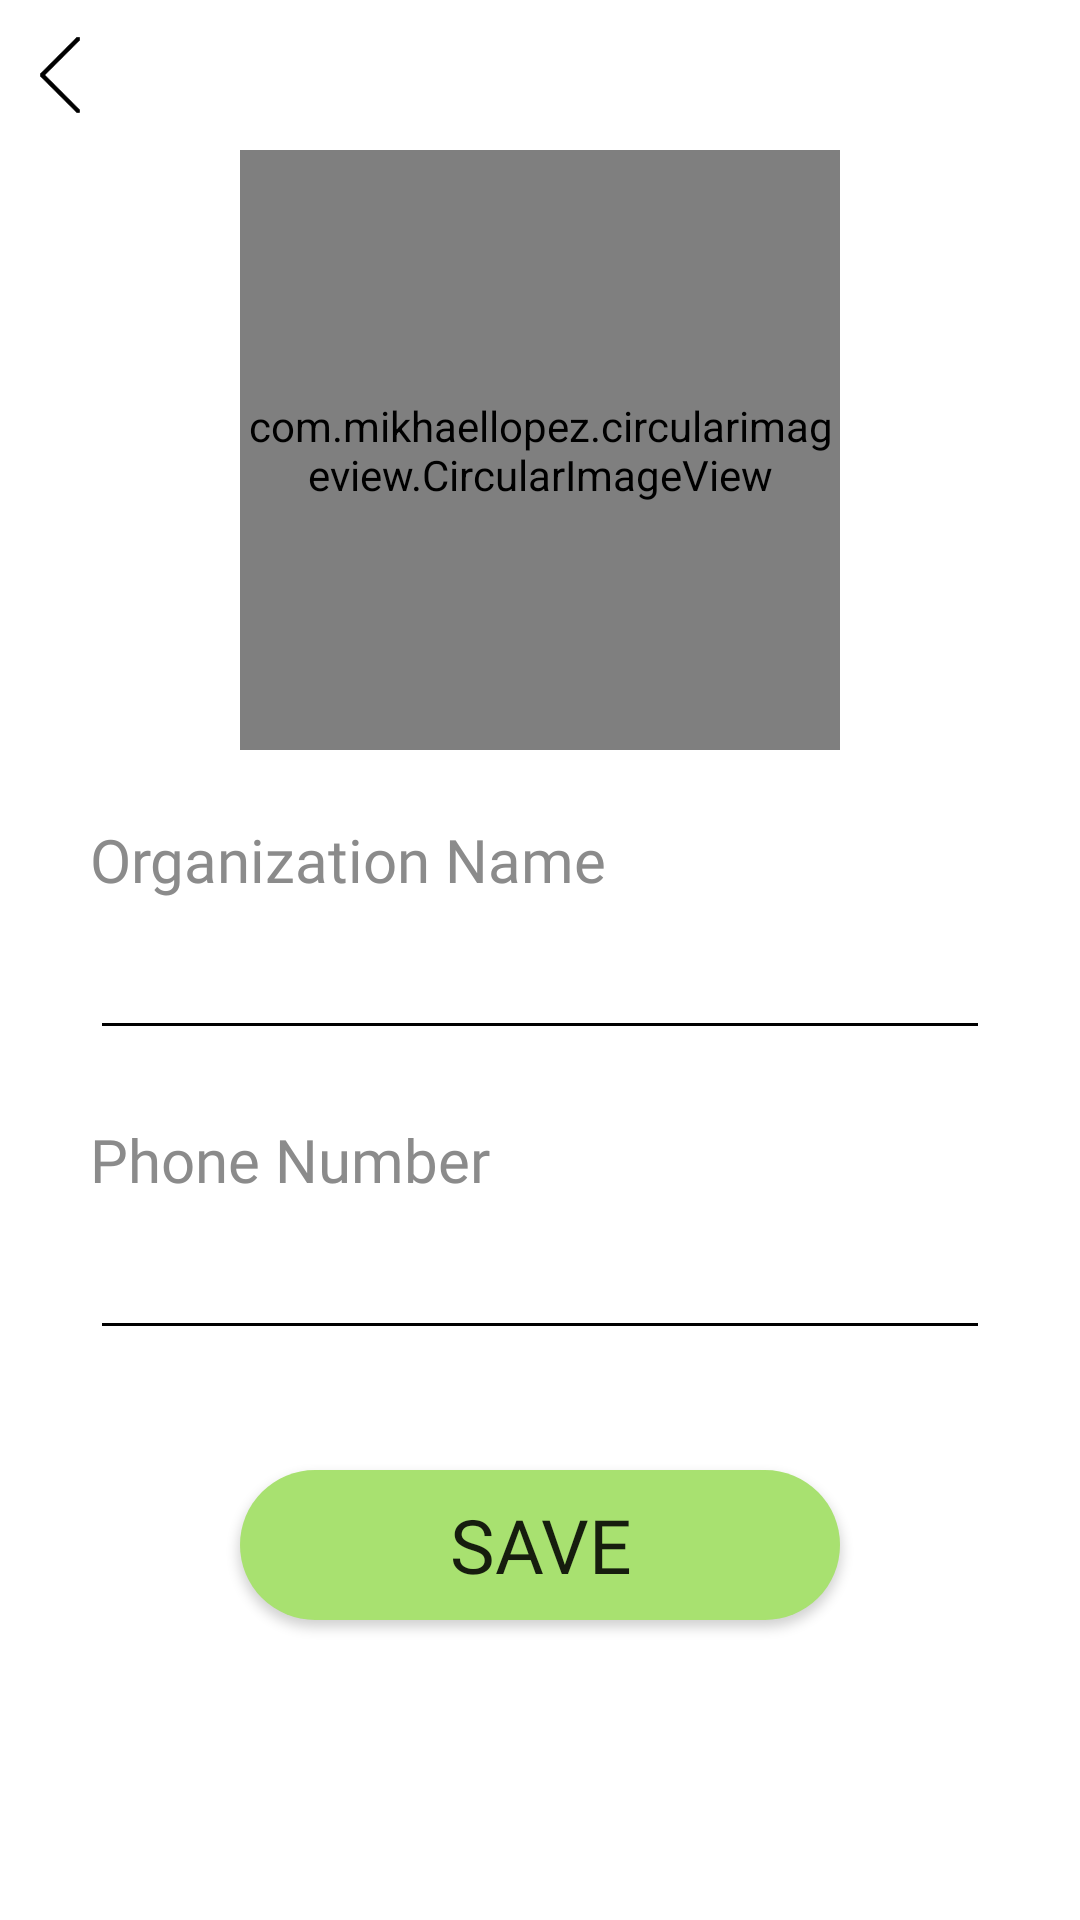

Android layout source for this screen:
<!-- AndroidManifest.xml: application theme Theme.AugmentedTravelGuide -->
<!-- res/layout/activity_guide_profile.xml -->
<?xml version="1.0" encoding="utf-8"?>
<androidx.constraintlayout.widget.ConstraintLayout xmlns:android="http://schemas.android.com/apk/res/android"
    xmlns:app="http://schemas.android.com/apk/res-auto"
    xmlns:tools="http://schemas.android.com/tools"
    android:layout_width="match_parent"
    android:layout_height="match_parent"
    android:background="@drawable/white_bg"
    tools:context=".GuideProfileActivity">


    <ImageButton
        android:id="@+id/btnGuideProfileBack"
        android:layout_width="30dp"
        android:layout_height="30dp"
        android:background="@android:color/transparent"
        android:scaleType="fitXY"
        android:src="@drawable/back_black_btn"
        android:layout_marginTop="10dp"
        android:layout_marginStart="5dp"
        app:layout_constraintStart_toStartOf="parent"
        app:layout_constraintTop_toTopOf="parent" />


    <com.mikhaellopez.circularimageview.CircularImageView
        android:id="@+id/imgUserGuideProfile"
        android:layout_width="200dp"
        android:layout_height="200dp"
        android:layout_marginTop="50dp"
        android:src="@drawable/user"
        app:civ_border_color="#0098ad"
        app:civ_border_width="4dp"
        app:civ_shadow="true"
        app:civ_shadow_radius="10dp"
        app:civ_shadow_color="#000000"
        app:layout_constraintEnd_toEndOf="parent"
        app:layout_constraintStart_toStartOf="parent"
        app:layout_constraintTop_toTopOf="parent" />

    <TextView
        android:id="@+id/textViewOrganizationNameGuideProfile"
        android:layout_width="wrap_content"
        android:layout_height="wrap_content"
        android:fontFamily="@font/momcake_thin"
        android:text="Organization Name"
        android:textColor="@color/light_gray"
        android:textSize="20sp"
        app:layout_constraintBottom_toTopOf="@+id/txtOrganizationNameGuideProfile"
        app:layout_constraintStart_toStartOf="@+id/txtOrganizationNameGuideProfile" />

    <EditText
        android:id="@+id/txtOrganizationNameGuideProfile"
        android:layout_width="300dp"
        android:layout_height="50dp"
        android:layout_marginTop="50dp"
        android:inputType="textEmailAddress"
        android:textColor="@color/black"
        android:backgroundTint="@color/black"
        app:layout_constraintEnd_toEndOf="parent"
        app:layout_constraintStart_toStartOf="parent"
        app:layout_constraintTop_toBottomOf="@+id/imgUserGuideProfile" />

    <TextView
        android:id="@+id/textViewPhoneGuideProfile"
        android:layout_width="wrap_content"
        android:layout_height="wrap_content"
        android:fontFamily="@font/momcake_thin"
        android:text="Phone Number"
        android:textColor="@color/light_gray"
        android:textSize="20sp"
        app:layout_constraintBottom_toTopOf="@+id/txtPhoneGuideProfile"
        app:layout_constraintStart_toStartOf="@+id/txtPhoneGuideProfile" />

    <EditText
        android:id="@+id/txtPhoneGuideProfile"
        android:layout_width="300dp"
        android:layout_height="50dp"
        android:layout_marginTop="50dp"
        android:inputType="phone"
        android:textColor="@color/black"
        android:backgroundTint="@color/black"
        app:layout_constraintEnd_toEndOf="parent"
        app:layout_constraintStart_toStartOf="parent"
        app:layout_constraintTop_toBottomOf="@+id/txtOrganizationNameGuideProfile" />


    <androidx.appcompat.widget.AppCompatButton
        android:id="@+id/btnSaveGuideProfile"
        android:layout_width="200dp"
        android:layout_height="50dp"
        android:layout_marginTop="40dp"
        android:background="@drawable/button_green"
        android:fontFamily="@font/momcake_bold"
        android:text="SAVe"
        android:textSize="25sp"
        app:layout_constraintEnd_toEndOf="parent"
        app:layout_constraintStart_toStartOf="parent"
        app:layout_constraintTop_toBottomOf="@+id/txtPhoneGuideProfile" />


</androidx.constraintlayout.widget.ConstraintLayout>
<!-- resources referenced by this layout -->
<resources>
  <color name="black">#FF000000</color>
  <color name="light_gray">#8b8b8b</color>
  <!-- drawable back_black_btn: png bitmap (drawable, 605 bytes) -->
  <!-- drawable button_green (drawable) -->
  <?xml version="1.0" encoding="utf-8"?>
  <shape xmlns:android="http://schemas.android.com/apk/res/android" android:shape="rectangle" >
      <corners
          android:radius="30dp"
          />
      <solid
          android:color="#a8e170"
          />
      <padding
          android:left="0dp"
          android:top="0dp"
          android:right="0dp"
          android:bottom="0dp"
          />
  
      <stroke
          android:width="0dp"
          android:color="#0098ad"
          />
  
  </shape>
  <!-- drawable user: png bitmap (drawable, 9694 bytes) -->
  <style name="Theme.AugmentedTravelGuide" parent="Theme.MaterialComponents.DayNight.NoActionBar">
          <item name="android:windowNoTitle">true</item>
          <item name="android:windowFullscreen">true</item>
          
          <item name="colorPrimary">@color/purple_500</item>
          <item name="colorPrimaryVariant">@color/purple_700</item>
          <item name="colorOnPrimary">@color/white</item>
          
          <item name="colorSecondary">@color/teal_200</item>
          <item name="colorSecondaryVariant">@color/teal_700</item>
          <item name="colorOnSecondary">@color/white</item>
          
          <item name="android:statusBarColor" tools:targetApi="l">?attr/colorPrimaryVariant</item>
          
      </style>
  <color name="purple_500">#FF6200EE</color>
  <color name="purple_700">#FF3700B3</color>
  <color name="white">#FFFFFFFF</color>
  <color name="teal_200">#FF03DAC5</color>
  <color name="teal_700">#FF018786</color>
</resources>
